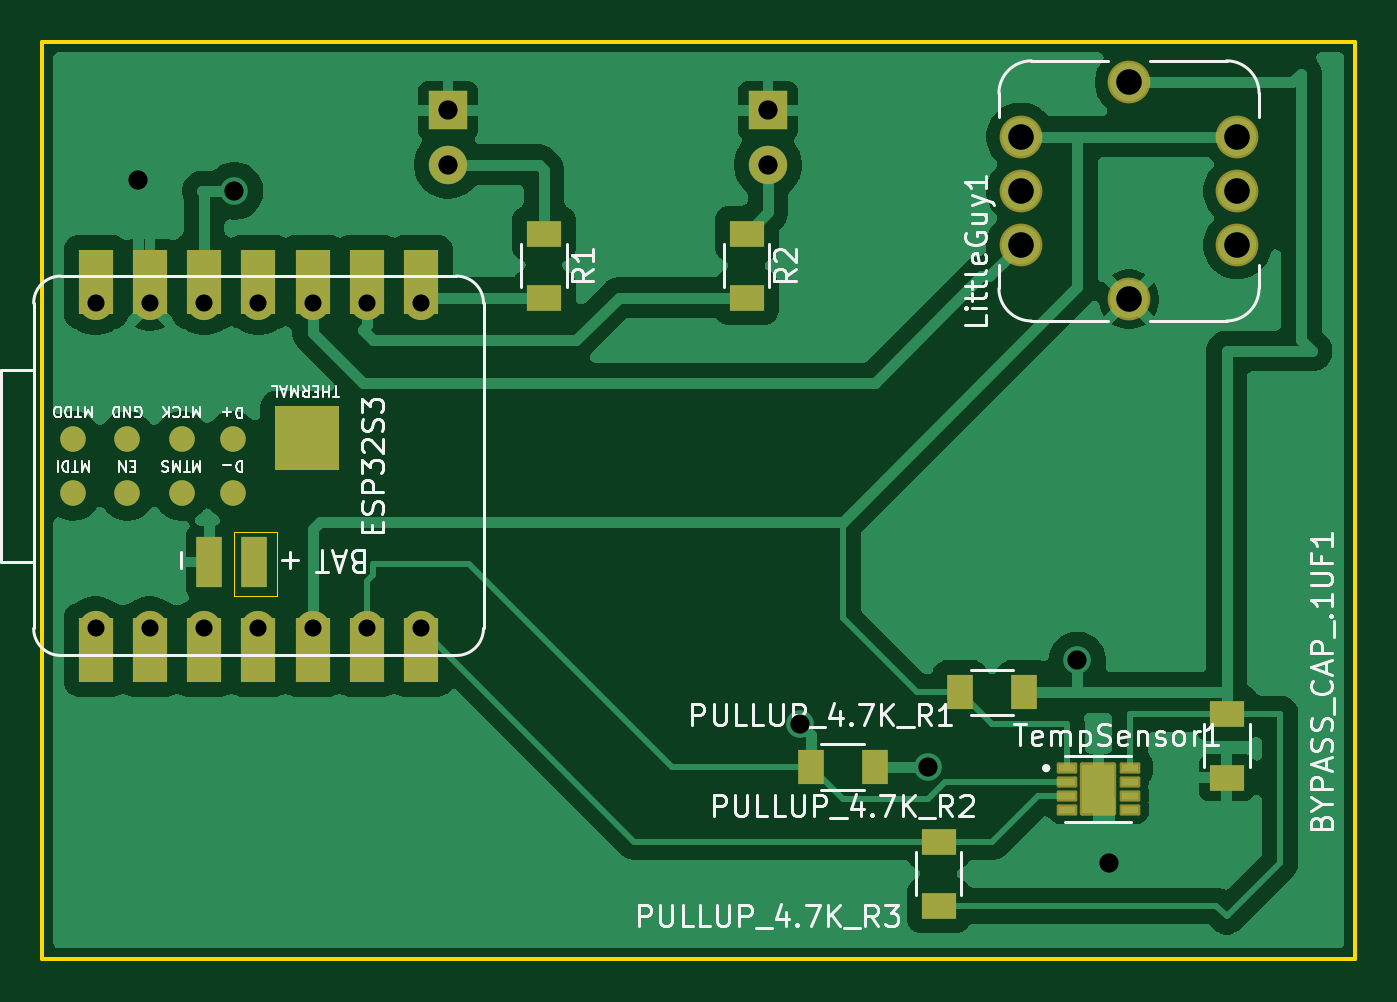
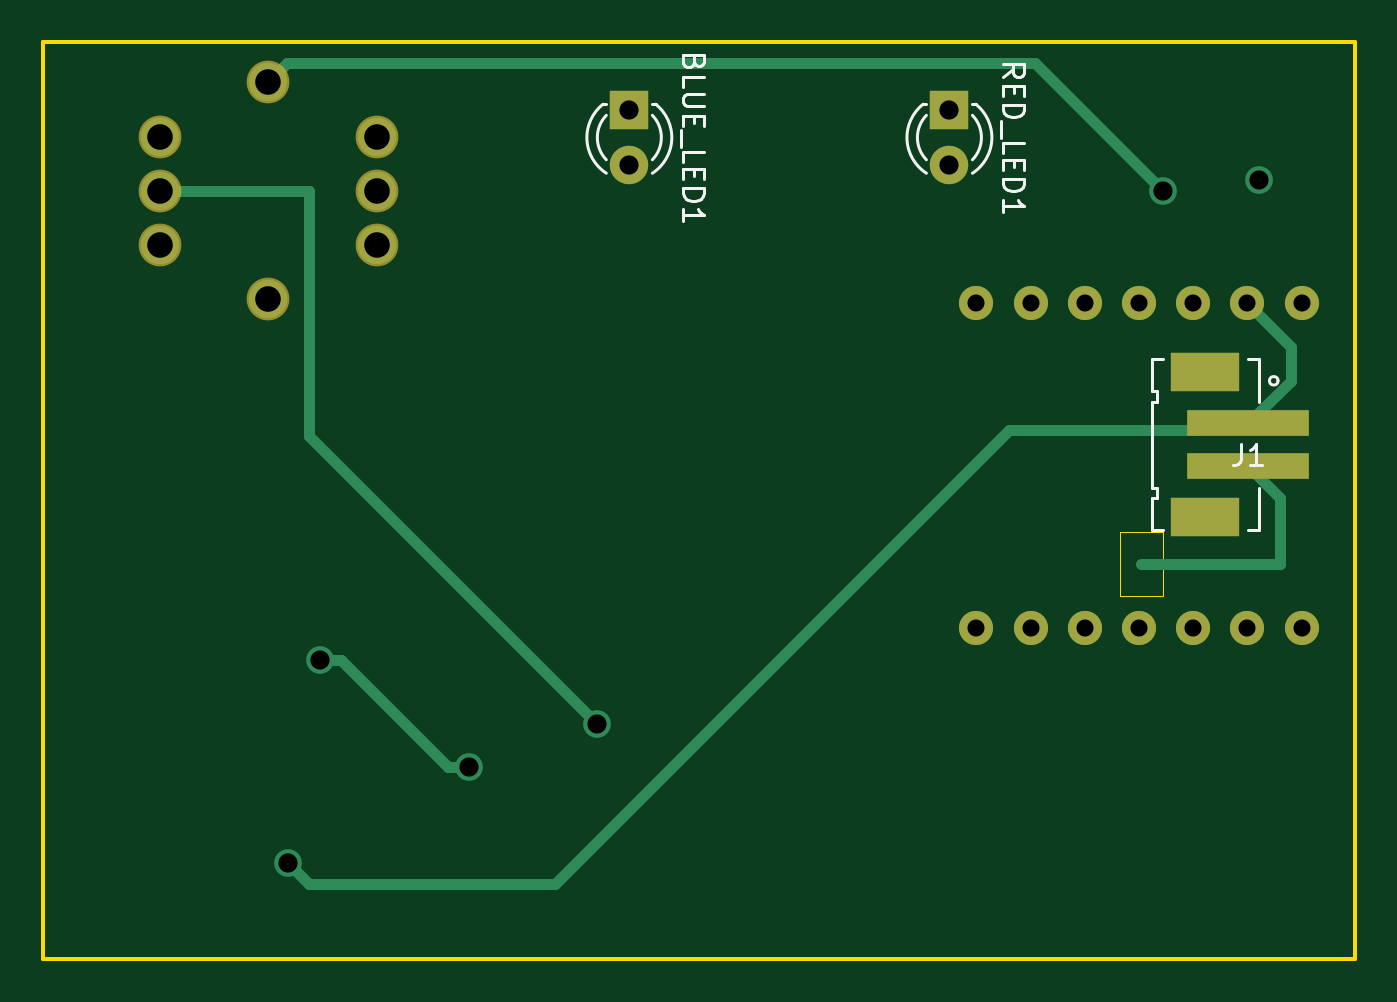
Circuit board: 11 layer files. Board 61.5 x 43.0 mm.
- bottom_copper: HypoV PCB-B_Cu.gbr (4233 bytes)
- bottom_mask: HypoV PCB-B_Mask.gbr (1479 bytes)
- paste: HypoV PCB-B_Paste.gbr (631 bytes)
- bottom_silk: HypoV PCB-B_Silkscreen.gbr (8040 bytes)
- outline: HypoV PCB-Edge_Cuts.gbr (783 bytes)
- top_copper: HypoV PCB-F_Cu.gbr (69221 bytes)
- top_mask: HypoV PCB-F_Mask.gbr (3707 bytes)
- paste: HypoV PCB-F_Paste.gbr (2940 bytes)
- top_silk: HypoV PCB-F_Silkscreen.gbr (47941 bytes)
- drill: HypoV PCB-NPTH.drl (269 bytes)
- drill: HypoV PCB-PTH.drl (939 bytes)

=== bottom_copper: HypoV PCB-B_Cu.gbr ===
%TF.GenerationSoftware,KiCad,Pcbnew,9.0.4*%
%TF.CreationDate,2026-04-29T10:56:57-04:00*%
%TF.ProjectId,HypoV PCB,4879706f-5620-4504-9342-2e6b69636164,rev?*%
%TF.SameCoordinates,Original*%
%TF.FileFunction,Copper,L2,Bot*%
%TF.FilePolarity,Positive*%
%FSLAX46Y46*%
G04 Gerber Fmt 4.6, Leading zero omitted, Abs format (unit mm)*
G04 Created by KiCad (PCBNEW 9.0.4) date 2026-04-29 10:56:57*
%MOMM*%
%LPD*%
G01*
G04 APERTURE LIST*
%TA.AperFunction,SMDPad,CuDef*%
%ADD10R,5.700000X1.200000*%
%TD*%
%TA.AperFunction,SMDPad,CuDef*%
%ADD11R,3.200000X1.800000*%
%TD*%
%TA.AperFunction,ComponentPad*%
%ADD12C,1.600000*%
%TD*%
%TA.AperFunction,ComponentPad*%
%ADD13R,1.800000X1.800000*%
%TD*%
%TA.AperFunction,ComponentPad*%
%ADD14C,1.800000*%
%TD*%
%TA.AperFunction,ViaPad*%
%ADD15C,1.300000*%
%TD*%
%TA.AperFunction,Conductor*%
%ADD16C,0.500000*%
%TD*%
G04 APERTURE END LIST*
D10*
%TO.P,J1,1*%
%TO.N,GND*%
X76000000Y-87900000D03*
%TO.P,J1,2*%
%TO.N,Net-(ESP32S3-BAT_VIN)*%
X76000000Y-89900000D03*
D11*
%TO.P,J1,*%
%TO.N,*%
X78000000Y-85500000D03*
X78000000Y-92300000D03*
%TD*%
D12*
%TO.P,ESP32S3,1,D0*%
%TO.N,unconnected-(ESP32S3-D0-Pad1)*%
X73500000Y-97500000D03*
%TO.P,ESP32S3,2,D1*%
%TO.N,unconnected-(ESP32S3-D1-Pad2)*%
X76040000Y-97500000D03*
%TO.P,ESP32S3,3,D2*%
%TO.N,unconnected-(ESP32S3-D2-Pad3)*%
X78580000Y-97500000D03*
%TO.P,ESP32S3,4,D3*%
%TO.N,unconnected-(ESP32S3-D3-Pad4)*%
X81120000Y-97500000D03*
%TO.P,ESP32S3,5,D4*%
%TO.N,/SDA*%
X83660000Y-97500000D03*
%TO.P,ESP32S3,6,D5*%
%TO.N,/SCL*%
X86200000Y-97500000D03*
%TO.P,ESP32S3,7,D6*%
%TO.N,/OS*%
X88740000Y-97500000D03*
%TO.P,ESP32S3,8,D7*%
%TO.N,Net-(ESP32S3-D7)*%
X88740000Y-82265000D03*
%TO.P,ESP32S3,9,D8*%
%TO.N,Net-(ESP32S3-D8)*%
X86200000Y-82265000D03*
%TO.P,ESP32S3,10,D9*%
%TO.N,/D9*%
X83660000Y-82265000D03*
%TO.P,ESP32S3,11,D10*%
%TO.N,unconnected-(ESP32S3-D10-Pad11)*%
X81120000Y-82265000D03*
%TO.P,ESP32S3,12,3V3*%
%TO.N,+3.3V*%
X78580000Y-82265000D03*
%TO.P,ESP32S3,13,GND*%
%TO.N,GND*%
X76040000Y-82265000D03*
%TO.P,ESP32S3,14,5V*%
%TO.N,unconnected-(ESP32S3-5V-Pad14)*%
X73500000Y-82265000D03*
%TD*%
D13*
%TO.P,BLUE_LED1,1,K*%
%TO.N,GND*%
X105000000Y-73230000D03*
D14*
%TO.P,BLUE_LED1,2,A*%
%TO.N,Net-(BLUE_LED1-A)*%
X105000000Y-75770000D03*
%TD*%
%TO.P,LittleGuy1,GND,GND*%
%TO.N,GND*%
X121920000Y-82080000D03*
%TO.P,LittleGuy1,INT,INT*%
%TO.N,/D9*%
X116840000Y-79540000D03*
%TO.P,LittleGuy1,INT1,INT__1*%
%TO.N,unconnected-(LittleGuy1-INT__1-PadINT1)*%
X127000000Y-79540000D03*
%TO.P,LittleGuy1,SCL,SCL*%
%TO.N,unconnected-(LittleGuy1-PadSCL)*%
X116840000Y-77000000D03*
%TO.P,LittleGuy1,SCL1,SCL__1*%
%TO.N,/SCL*%
X127000000Y-77000000D03*
%TO.P,LittleGuy1,SDA,SDA*%
%TO.N,/SDA*%
X116840000Y-74460000D03*
%TO.P,LittleGuy1,SDA1,SDA__1*%
X127000000Y-74460000D03*
%TO.P,LittleGuy1,VIN,VIN*%
%TO.N,+3.3V*%
X121920000Y-71920000D03*
%TD*%
D13*
%TO.P,RED_LED1,1,K*%
%TO.N,GND*%
X90000000Y-73230000D03*
D14*
%TO.P,RED_LED1,2,A*%
%TO.N,Net-(RED_LED1-A)*%
X90000000Y-75770000D03*
%TD*%
D15*
%TO.N,GND*%
X75500000Y-76500000D03*
%TO.N,+3.3V*%
X112500000Y-104000000D03*
%TO.N,/SCL*%
X106500000Y-102000000D03*
%TO.N,+3.3V*%
X119500000Y-99000000D03*
%TO.N,GND*%
X121000000Y-108500000D03*
%TO.N,+3.3V*%
X80000000Y-77000000D03*
%TD*%
D16*
%TO.N,Net-(ESP32S3-BAT_VIN)*%
X76000000Y-89900000D02*
X74500000Y-91400000D01*
X74500000Y-91400000D02*
X74500000Y-94500000D01*
X74500000Y-94500000D02*
X81000000Y-94500000D01*
%TO.N,GND*%
X76040000Y-82265000D02*
X74000000Y-84305000D01*
X74000000Y-85900000D02*
X76000000Y-87900000D01*
X74000000Y-84305000D02*
X74000000Y-85900000D01*
X121000000Y-108500000D02*
X120000000Y-109500000D01*
X87209636Y-88209636D02*
X78209636Y-88209636D01*
X108500000Y-109500000D02*
X87209636Y-88209636D01*
X120000000Y-109500000D02*
X108500000Y-109500000D01*
%TO.N,+3.3V*%
X112500000Y-104000000D02*
X113500000Y-104000000D01*
X113500000Y-104000000D02*
X118500000Y-99000000D01*
X118500000Y-99000000D02*
X119500000Y-99000000D01*
X85980000Y-71020000D02*
X121020000Y-71020000D01*
%TO.N,/SCL*%
X120000000Y-88500000D02*
X120000000Y-77000000D01*
X106500000Y-102000000D02*
X120000000Y-88500000D01*
X120000000Y-77000000D02*
X127000000Y-77000000D01*
%TO.N,+3.3V*%
X80000000Y-77000000D02*
X85980000Y-71020000D01*
X121020000Y-71020000D02*
X121920000Y-71920000D01*
%TD*%
M02*

=== bottom_mask: HypoV PCB-B_Mask.gbr ===
%TF.GenerationSoftware,KiCad,Pcbnew,9.0.4*%
%TF.CreationDate,2026-04-29T10:56:57-04:00*%
%TF.ProjectId,HypoV PCB,4879706f-5620-4504-9342-2e6b69636164,rev?*%
%TF.SameCoordinates,Original*%
%TF.FileFunction,Soldermask,Bot*%
%TF.FilePolarity,Negative*%
%FSLAX46Y46*%
G04 Gerber Fmt 4.6, Leading zero omitted, Abs format (unit mm)*
G04 Created by KiCad (PCBNEW 9.0.4) date 2026-04-29 10:56:57*
%MOMM*%
%LPD*%
G01*
G04 APERTURE LIST*
%ADD10R,5.700000X1.200000*%
%ADD11R,3.200000X1.800000*%
%ADD12C,1.600000*%
%ADD13R,1.800000X1.800000*%
%ADD14C,1.800000*%
%ADD15C,2.004000*%
G04 APERTURE END LIST*
D10*
%TO.C,J1*%
X76000000Y-87900000D03*
X76000000Y-89900000D03*
D11*
X78000000Y-85500000D03*
X78000000Y-92300000D03*
%TD*%
D12*
%TO.C,ESP32S3*%
X73500000Y-97500000D03*
X76040000Y-97500000D03*
X78580000Y-97500000D03*
X81120000Y-97500000D03*
X83660000Y-97500000D03*
X86200000Y-97500000D03*
X88740000Y-97500000D03*
X88740000Y-82265000D03*
X86200000Y-82265000D03*
X83660000Y-82265000D03*
X81120000Y-82265000D03*
X78580000Y-82265000D03*
X76040000Y-82265000D03*
X73500000Y-82265000D03*
%TD*%
D13*
%TO.C,BLUE_LED1*%
X105000000Y-73230000D03*
D14*
X105000000Y-75770000D03*
%TD*%
D15*
%TO.C,LittleGuy1*%
X121920000Y-82080000D03*
X116840000Y-79540000D03*
X127000000Y-79540000D03*
X116840000Y-77000000D03*
X127000000Y-77000000D03*
X116840000Y-74460000D03*
X127000000Y-74460000D03*
X121920000Y-71920000D03*
%TD*%
D13*
%TO.C,RED_LED1*%
X90000000Y-73230000D03*
D14*
X90000000Y-75770000D03*
%TD*%
M02*

=== paste: HypoV PCB-B_Paste.gbr ===
%TF.GenerationSoftware,KiCad,Pcbnew,9.0.4*%
%TF.CreationDate,2026-04-29T10:56:57-04:00*%
%TF.ProjectId,HypoV PCB,4879706f-5620-4504-9342-2e6b69636164,rev?*%
%TF.SameCoordinates,Original*%
%TF.FileFunction,Paste,Bot*%
%TF.FilePolarity,Positive*%
%FSLAX46Y46*%
G04 Gerber Fmt 4.6, Leading zero omitted, Abs format (unit mm)*
G04 Created by KiCad (PCBNEW 9.0.4) date 2026-04-29 10:56:57*
%MOMM*%
%LPD*%
G01*
G04 APERTURE LIST*
%ADD10R,5.700000X1.200000*%
%ADD11R,3.200000X1.800000*%
G04 APERTURE END LIST*
D10*
%TO.C,J1*%
X76000000Y-87900000D03*
X76000000Y-89900000D03*
D11*
X78000000Y-85500000D03*
X78000000Y-92300000D03*
%TD*%
M02*

=== bottom_silk: HypoV PCB-B_Silkscreen.gbr (8040 bytes, source omitted) ===
=== outline: HypoV PCB-Edge_Cuts.gbr ===
%TF.GenerationSoftware,KiCad,Pcbnew,9.0.4*%
%TF.CreationDate,2026-04-29T10:56:57-04:00*%
%TF.ProjectId,HypoV PCB,4879706f-5620-4504-9342-2e6b69636164,rev?*%
%TF.SameCoordinates,Original*%
%TF.FileFunction,Profile,NP*%
%FSLAX46Y46*%
G04 Gerber Fmt 4.6, Leading zero omitted, Abs format (unit mm)*
G04 Created by KiCad (PCBNEW 9.0.4) date 2026-04-29 10:56:57*
%MOMM*%
%LPD*%
G01*
G04 APERTURE LIST*
%TA.AperFunction,Profile*%
%ADD10C,0.050000*%
%TD*%
%TA.AperFunction,Profile*%
%ADD11C,0.200000*%
%TD*%
G04 APERTURE END LIST*
D10*
X80000000Y-93000000D02*
X82000000Y-93000000D01*
X82000000Y-96000000D01*
X80000000Y-96000000D01*
X80000000Y-93000000D01*
D11*
X71000000Y-70000000D02*
X132500000Y-70000000D01*
X132500000Y-113000000D01*
X71000000Y-113000000D01*
X71000000Y-70000000D01*
M02*

=== top_copper: HypoV PCB-F_Cu.gbr (69221 bytes, source omitted) ===
=== top_mask: HypoV PCB-F_Mask.gbr ===
%TF.GenerationSoftware,KiCad,Pcbnew,9.0.4*%
%TF.CreationDate,2026-04-29T10:56:57-04:00*%
%TF.ProjectId,HypoV PCB,4879706f-5620-4504-9342-2e6b69636164,rev?*%
%TF.SameCoordinates,Original*%
%TF.FileFunction,Soldermask,Top*%
%TF.FilePolarity,Negative*%
%FSLAX46Y46*%
G04 Gerber Fmt 4.6, Leading zero omitted, Abs format (unit mm)*
G04 Created by KiCad (PCBNEW 9.0.4) date 2026-04-29 10:56:57*
%MOMM*%
%LPD*%
G01*
G04 APERTURE LIST*
G04 Aperture macros list*
%AMRoundRect*
0 Rectangle with rounded corners*
0 $1 Rounding radius*
0 $2 $3 $4 $5 $6 $7 $8 $9 X,Y pos of 4 corners*
0 Add a 4 corners polygon primitive as box body*
4,1,4,$2,$3,$4,$5,$6,$7,$8,$9,$2,$3,0*
0 Add four circle primitives for the rounded corners*
1,1,$1+$1,$2,$3*
1,1,$1+$1,$4,$5*
1,1,$1+$1,$6,$7*
1,1,$1+$1,$8,$9*
0 Add four rect primitives between the rounded corners*
20,1,$1+$1,$2,$3,$4,$5,0*
20,1,$1+$1,$4,$5,$6,$7,0*
20,1,$1+$1,$6,$7,$8,$9,0*
20,1,$1+$1,$8,$9,$2,$3,0*%
G04 Aperture macros list end*
%ADD10R,1.600000X1.200000*%
%ADD11R,1.200000X1.600000*%
%ADD12C,1.600000*%
%ADD13R,1.600000X3.000000*%
%ADD14R,1.200000X2.400000*%
%ADD15C,1.200000*%
%ADD16R,3.000000X3.000000*%
%ADD17R,1.800000X1.800000*%
%ADD18C,1.800000*%
%ADD19C,2.004000*%
%ADD20RoundRect,0.065500X-0.416500X-0.196500X0.416500X-0.196500X0.416500X0.196500X-0.416500X0.196500X0*%
%ADD21RoundRect,0.102000X-0.750000X-1.150000X0.750000X-1.150000X0.750000X1.150000X-0.750000X1.150000X0*%
G04 APERTURE END LIST*
D10*
%TO.C,R2*%
X104000000Y-79000000D03*
X104000000Y-82000000D03*
%TD*%
%TO.C,R1*%
X94500000Y-79000000D03*
X94500000Y-82000000D03*
%TD*%
%TO.C,PULLUP_4.7K_R3*%
X113000000Y-110500000D03*
X113000000Y-107500000D03*
%TD*%
D11*
%TO.C,PULLUP_4.7K_R2*%
X110000000Y-104000000D03*
X107000000Y-104000000D03*
%TD*%
%TO.C,PULLUP_4.7K_R1*%
X117000000Y-100500000D03*
X114000000Y-100500000D03*
%TD*%
D12*
%TO.C,ESP32S3*%
X73500000Y-97500000D03*
D13*
X73500000Y-98500000D03*
D12*
X76040000Y-97500000D03*
D13*
X76040000Y-98500000D03*
D12*
X78580000Y-97500000D03*
D13*
X78580000Y-98500000D03*
D12*
X81120000Y-97500000D03*
D13*
X81120000Y-98500000D03*
D12*
X83660000Y-97500000D03*
D13*
X83660000Y-98500000D03*
D12*
X86200000Y-97500000D03*
D13*
X86200000Y-98500000D03*
D12*
X88740000Y-97500000D03*
D13*
X88740000Y-98500000D03*
D12*
X88740000Y-82265000D03*
D13*
X88740000Y-81265000D03*
D12*
X86200000Y-82265000D03*
D13*
X86200000Y-81265000D03*
D12*
X83660000Y-82265000D03*
D13*
X83660000Y-81265000D03*
D12*
X81120000Y-82265000D03*
D13*
X81120000Y-81265000D03*
D12*
X78580000Y-82265000D03*
D13*
X78580000Y-81265000D03*
D12*
X76040000Y-82265000D03*
D13*
X76040000Y-81265000D03*
D12*
X73500000Y-82265000D03*
D13*
X73500000Y-81265000D03*
D14*
X78820000Y-94385000D03*
X80920000Y-94385000D03*
D15*
X72440000Y-91155000D03*
X74980000Y-91155000D03*
X77520000Y-91155000D03*
X77520000Y-88615000D03*
X74980000Y-88615000D03*
X72440000Y-88615000D03*
X79920000Y-91135000D03*
X79920000Y-88635000D03*
D16*
X83420000Y-88585000D03*
%TD*%
D10*
%TO.C,BYPASS_CAP_.1UF1*%
X126500000Y-101500000D03*
X126500000Y-104500000D03*
%TD*%
D17*
%TO.C,BLUE_LED1*%
X105000000Y-73230000D03*
D18*
X105000000Y-75770000D03*
%TD*%
D19*
%TO.C,LittleGuy1*%
X121920000Y-82080000D03*
X116840000Y-79540000D03*
X127000000Y-79540000D03*
X116840000Y-77000000D03*
X127000000Y-77000000D03*
X116840000Y-74460000D03*
X127000000Y-74460000D03*
X121920000Y-71920000D03*
%TD*%
D17*
%TO.C,RED_LED1*%
X90000000Y-73230000D03*
D18*
X90000000Y-75770000D03*
%TD*%
D20*
%TO.C,TempSensor1*%
X119000000Y-104050000D03*
X119000000Y-104700000D03*
X119000000Y-105350000D03*
X119000000Y-106000000D03*
X121970000Y-106000000D03*
X121970000Y-105350000D03*
X121970000Y-104700000D03*
X121970000Y-104050000D03*
D21*
X120485000Y-105025000D03*
%TD*%
M02*

=== paste: HypoV PCB-F_Paste.gbr (2940 bytes, source withheld) ===
=== top_silk: HypoV PCB-F_Silkscreen.gbr (47941 bytes, source omitted) ===
=== drill: HypoV PCB-NPTH.drl ===
M48
; DRILL file {KiCad 9.0.4} date 2026-04-29T10:56:52-0400
; FORMAT={-:-/ absolute / metric / decimal}
; #@! TF.CreationDate,2026-04-29T10:56:52-04:00
; #@! TF.GenerationSoftware,Kicad,Pcbnew,9.0.4
; #@! TF.FileFunction,NonPlated,1,2,NPTH
FMAT,2
METRIC
%
G90
G05
M30

=== drill: HypoV PCB-PTH.drl ===
M48
; DRILL file {KiCad 9.0.4} date 2026-04-29T10:56:52-0400
; FORMAT={-:-/ absolute / metric / decimal}
; #@! TF.CreationDate,2026-04-29T10:56:52-04:00
; #@! TF.GenerationSoftware,Kicad,Pcbnew,9.0.4
; #@! TF.FileFunction,Plated,1,2,PTH
FMAT,2
METRIC
; #@! TA.AperFunction,Plated,PTH,ComponentDrill
T1C0.800
; #@! TA.AperFunction,Plated,PTH,ViaDrill
T2C0.900
; #@! TA.AperFunction,Plated,PTH,ComponentDrill
T3C0.900
; #@! TA.AperFunction,Plated,PTH,ComponentDrill
T4C1.200
%
G90
G05
T1
X73.5Y-82.265
X73.5Y-97.5
X76.04Y-82.265
X76.04Y-97.5
X78.58Y-82.265
X78.58Y-97.5
X81.12Y-82.265
X81.12Y-97.5
X83.66Y-82.265
X83.66Y-97.5
X86.2Y-82.265
X86.2Y-97.5
X88.74Y-82.265
X88.74Y-97.5
T2
X75.5Y-76.5
X80.0Y-77.0
X106.5Y-102.0
X112.5Y-104.0
X119.5Y-99.0
X121.0Y-108.5
T3
X90.0Y-73.23
X90.0Y-75.77
X105.0Y-73.23
X105.0Y-75.77
T4
X116.84Y-74.46
X116.84Y-77.0
X116.84Y-79.54
X121.92Y-71.92
X121.92Y-82.08
X127.0Y-74.46
X127.0Y-77.0
X127.0Y-79.54
M30
